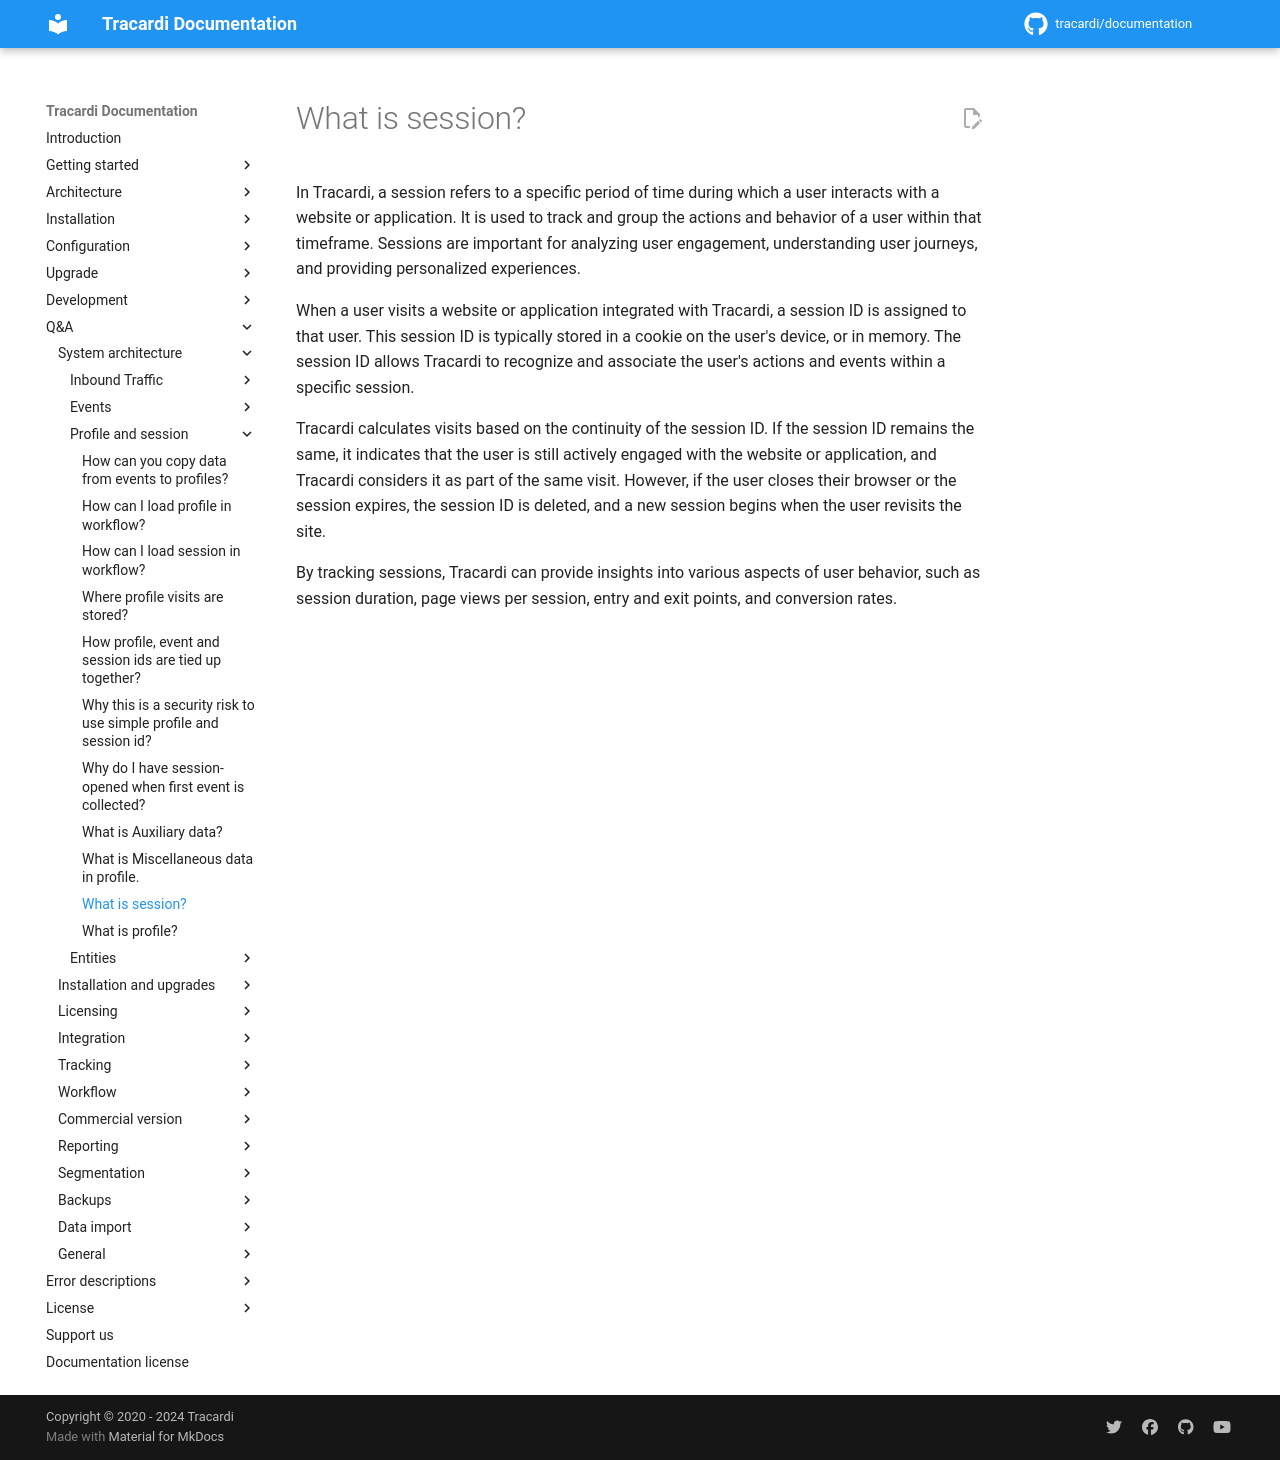

repository: Tracardi/documentation · page: 1.1.x/qa/what_is_session/index.html · generator: mkdocs

# What is session?

In Tracardi, a session refers to a specific period of time during which a user interacts with a website or application.
It is used to track and group the actions and behavior of a user within that timeframe. Sessions are important for
analyzing user engagement, understanding user journeys, and providing personalized experiences.

When a user visits a website or application integrated with Tracardi, a session ID is assigned to that user. This
session ID is typically stored in a cookie on the user's device, or in memory. The session ID allows Tracardi to recognize and
associate the user's actions and events within a specific session.

Tracardi calculates visits based on the continuity of the session ID. If the session ID remains the same, it indicates
that the user is still actively engaged with the website or application, and Tracardi considers it as part of the same
visit. However, if the user closes their browser or the session expires, the session ID is deleted, and a new session
begins when the user revisits the site.

By tracking sessions, Tracardi can provide insights into various aspects of user behavior, such as session duration,
page views per session, entry and exit points, and conversion rates. 
